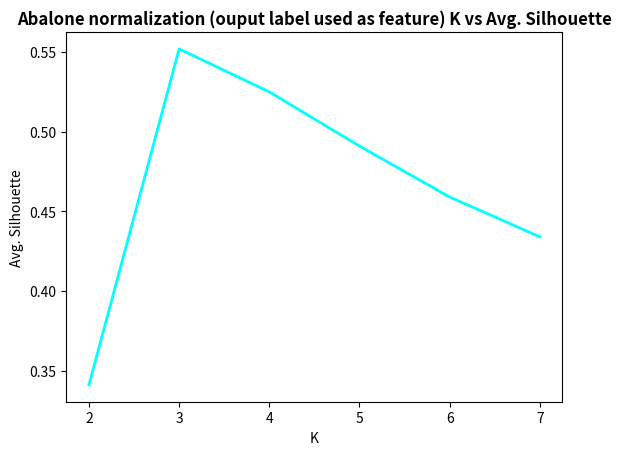

Write Python code to recreate this figure.
import matplotlib.pyplot as plt
import pandas as pd

ks = [2,3,4,5,6,7]

silhouette = [0.341,
              0.552,
              0.525,
              0.491,
              0.459,
              0.434]

df=pd.DataFrame({'x': ks, 'y1': silhouette })

plt.title("Abalone normalization (ouput label used as feature) K vs Avg. Silhouette", fontweight='bold')
plt.xlabel("K")
plt.ylabel("Avg. Silhouette")

plt.plot( 'x', 'y1', data=df, marker='', color='cyan', linewidth=2)
plt.show()
